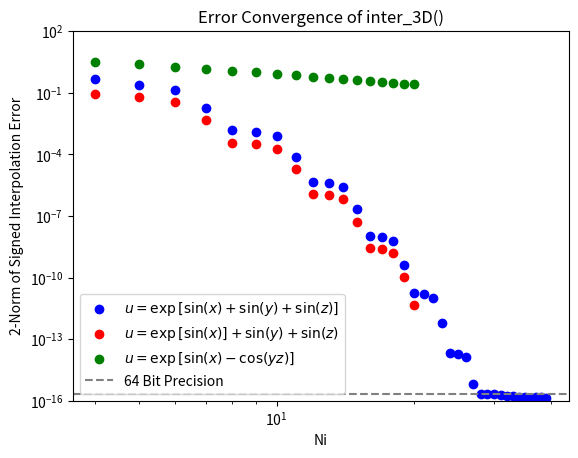

Generate this figure with matplotlib:
import numpy as np
import matplotlib.pyplot as plt

Ni = np.array([4 , 5 , 6 , 7 , 8 , 9 , 10, 11, 12, 13, 14, 15, 16, 17, 18, 19, 20, 21, 22, 23, 24, 25, 26, 27, 28, 29, 30, 31, 32, 33, 34, 35, 36, 37, 38, 39])

form1 = np.array([0.4686623466879783, 0.24840503462471422, 0.1347173667254589, 0.01847147467838594, 0.0014983824428438247, 0.0012547467065611017, 0.0007601291392130287, 7.685824066199083e-05, 4.7939725525769715e-06, 4.251599205952112e-06, 2.6952581726807745e-06, 2.1356647389481817e-07, 1.0737154895245656e-08, 9.803830894491752e-09, 6.370667606295399e-09, 4.138387447978218e-10, 1.738207275446116e-11, 1.6155389781844026e-11, 1.0662858050428396e-11, 5.862826771195704e-13, 2.1134600328979038e-14, 1.987421481116218e-14, 1.32552888843613e-14, 6.664709988187903e-16, 2.0563075373634527e-16, 2.272312873823341e-16, 2.1387445961315464e-16, 1.9689110811140152e-16, 1.7496528721238836e-16, 1.7258845598208168e-16, 1.5772840771034928e-16, 1.4742852387460732e-16, 1.4090357402083365e-16, 1.5621850651782811e-16, 1.5074590228852336e-16, 1.4166544059101254e-16])

form2 = np.array([0.0888148726690935, 0.06292728941236046, 0.034109783254395745, 0.004678283485597188, 0.0003792001105844164, 0.0003177895434032107, 0.0001925177841299499, 1.9465876490796206e-05, 1.2141686107673771e-06, 1.0768019707560914e-06, 6.826276822857969e-07, 5.408995271107439e-08, 2.719397794861712e-09, 2.483014960468639e-09, 1.6134981537492475e-09, 1.0481287533866079e-10, 4.402344365205191e-12])

form3 = np.array([3.055881016729239, 2.5440741293985205, 1.7317412160700503, 1.4614244634355222, 1.1586073694003403, 0.9920532835397474, 0.814103031985956, 0.7237255320821528, 0.6050458027809157, 0.5367757579873423, 0.4806007980003212, 0.4380447655836663, 0.37616024004593007, 0.3446937733707412, 0.31755964347520377, 0.2843665908858675, 0.2589537405480047])

fig, ax = plt.subplots(1, 1)

ax.scatter(Ni, form1, label = r"$u = \exp \left[ \sin(x) + \sin(y) + \sin(z) \right]$", color = 'blue')
ax.scatter(Ni[:len(form2)], form2, label = r"$u = \exp \left[ \sin(x) \right] + \sin(y) + \sin(z)$", color = 'red')
ax.scatter(Ni[:len(form3)], form3, label = r"$u = \exp \left[ \sin(x) - \cos(yz) \right]$", color = 'green')
ax.axhline(2.22044604925e-16, label = "64 Bit Precision", linestyle = 'dashed', color = 'gray')
ax.set_xscale('log')
ax.set_yscale('log')

ax.set_title("Error Convergence of inter_3D()")
ax.set_xlabel("Ni")
ax.set_ylabel("2-Norm of Signed Interpolation Error")
ax.set_ylim(1e-16, 1e2)
ax.legend(loc = "lower left")

# plt.show()
fig.savefig('inter_3D() Error Convergence', dpi = 600)